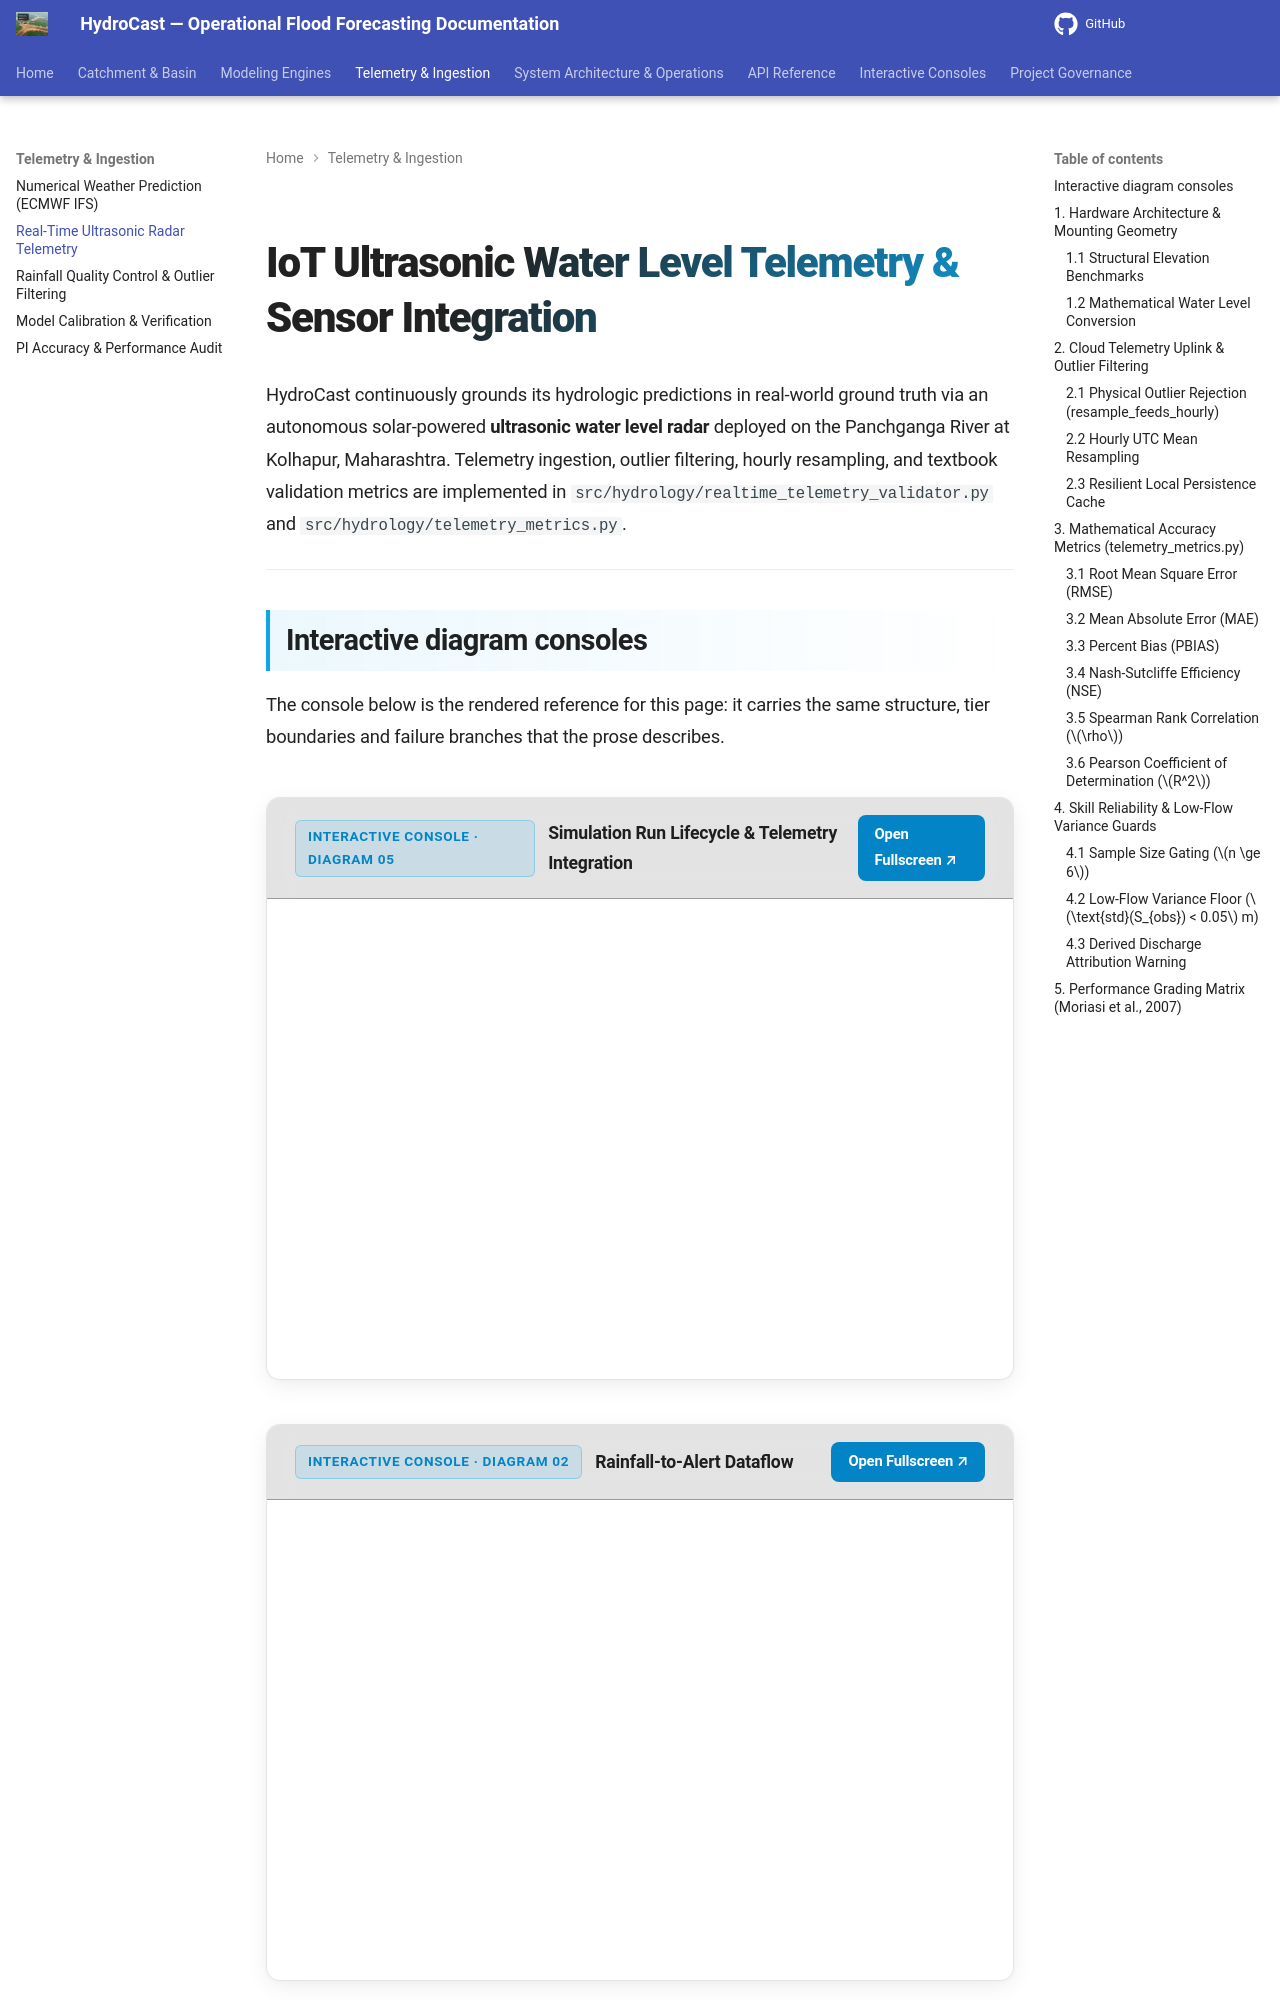

repository: satwikcccss-crypto/CCCSS-SUK-Panchganga_Hydrocast · page: iot-telemetry/index.html · generator: mkdocs

# IoT Ultrasonic Water Level Telemetry & Sensor Integration

HydroCast continuously grounds its hydrologic predictions in real-world ground truth via an autonomous solar-powered **ultrasonic water level radar** deployed on the Panchganga River at Kolhapur, Maharashtra. Telemetry ingestion, outlier filtering, hourly resampling, and textbook validation metrics are implemented in `src/hydrology/realtime_telemetry_validator.py` and `src/hydrology/telemetry_metrics.py`.

---

## Interactive diagram consoles

The console below is the rendered reference for this page: it carries the same structure, tier boundaries and failure branches that the prose describes.

<div class="hydrocast-diagram-card">
  <div class="hydrocast-diagram-header">
    <div class="hydrocast-diagram-title">
      <span class="hydrocast-diagram-badge">Interactive Console · Diagram 05</span>
      <strong>Simulation Run Lifecycle & Telemetry Integration</strong>
    </div>
    <div class="hydrocast-diagram-actions">
      <a class="hydrocast-diagram-btn" href="../diagrams/05-lifecycle-runs.html" target="_blank">Open Fullscreen ↗</a>
    </div>
  </div>
  <iframe class="hydrocast-diagram-frame" src="../diagrams/05-lifecycle-runs.html?embed=1" title="Simulation Run Lifecycle Console"></iframe>
</div>

<div class="hydrocast-diagram-card">
  <div class="hydrocast-diagram-header">
    <div class="hydrocast-diagram-title">
      <span class="hydrocast-diagram-badge">Interactive Console · Diagram 02</span>
      <strong>Rainfall-to-Alert Dataflow</strong>
    </div>
    <div class="hydrocast-diagram-actions">
      <a class="hydrocast-diagram-btn" href="../diagrams/02-dataflow.html" target="_blank">Open Fullscreen ↗</a>
    </div>
  </div>
  <iframe class="hydrocast-diagram-frame" src="../diagrams/02-dataflow.html?embed=1" title="Rainfall-to-Alert Dataflow Console"></iframe>
</div>

---

## 1. Hardware Architecture & Mounting Geometry

Real-time river stage observations are captured by an autonomous ultrasonic radar sensor mounted beneath the central arch girder of **Chhatrapati Shivaji Maharaj Bridge** ($16.708917^\circ\text{ N}, 74.219278^\circ\text{ E}$) over the Panchganga River.
